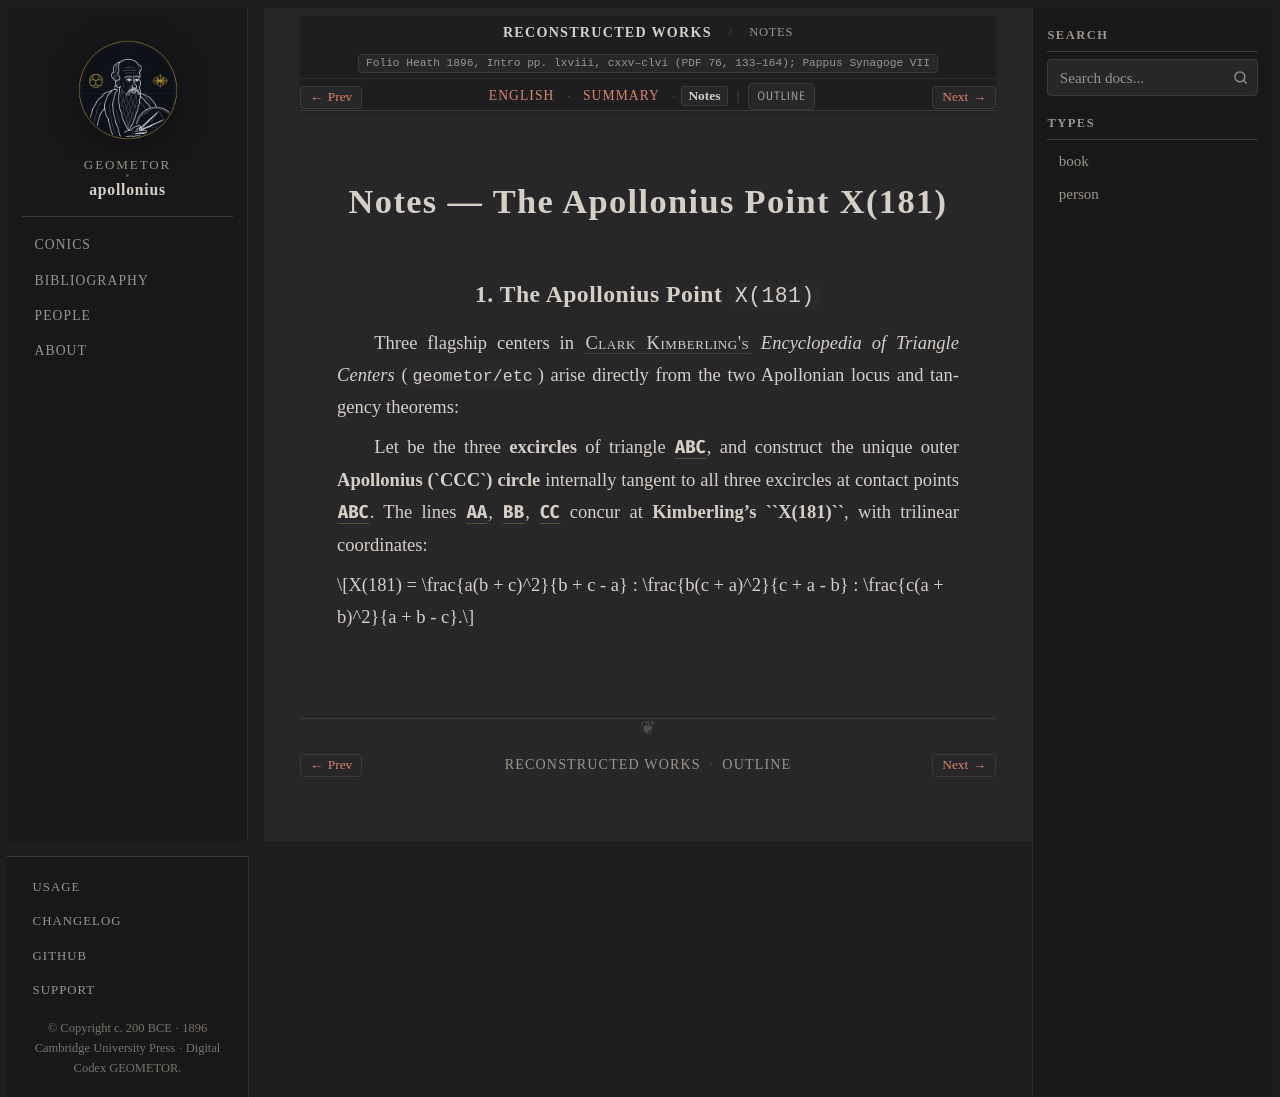

repository: geometor/apollonius · page: reconstructed/sec_01_tangencies/notes.html · generator: sphinx

:layout: book
:canonical_id: Tangencies (Notes)
:breadcrumb_title: Notes
:order: 1
:tracks: English: index | Summary: summary | Notes: notes
:folio: Heath 1896, Intro pp. lxviii, cxxv–clvi (PDF 76, 133–164); Pappus Synagoge VII

Notes — The Apollonius Point X(181)
===================================

1. The Apollonius Point ``X(181)``
----------------------------------

Three flagship centers in :person:`Clark Kimberling's <kimberling:etc>` *Encyclopedia of Triangle Centers* (``geometor/etc``) arise directly from the two Apollonian locus and tangency theorems:

Let :eq:`\Gamma_A, \Gamma_B, \Gamma_C` be the three **excircles** of triangle :g:`ABC`, and construct the unique outer **Apollonius (`CCC`) circle** :eq:`\Gamma` internally tangent to all three excircles at contact points :g:`A', B', C'`. The lines :g:`AA'`, :g:`BB'`, :g:`CC'` concur at **Kimberling's ``X(181)``**, with trilinear coordinates:

.. math::

   X(181) = \frac{a(b + c)^2}{b + c - a} : \frac{b(c + a)^2}{c + a - b} : \frac{c(a + b)^2}{a + b - c}.
